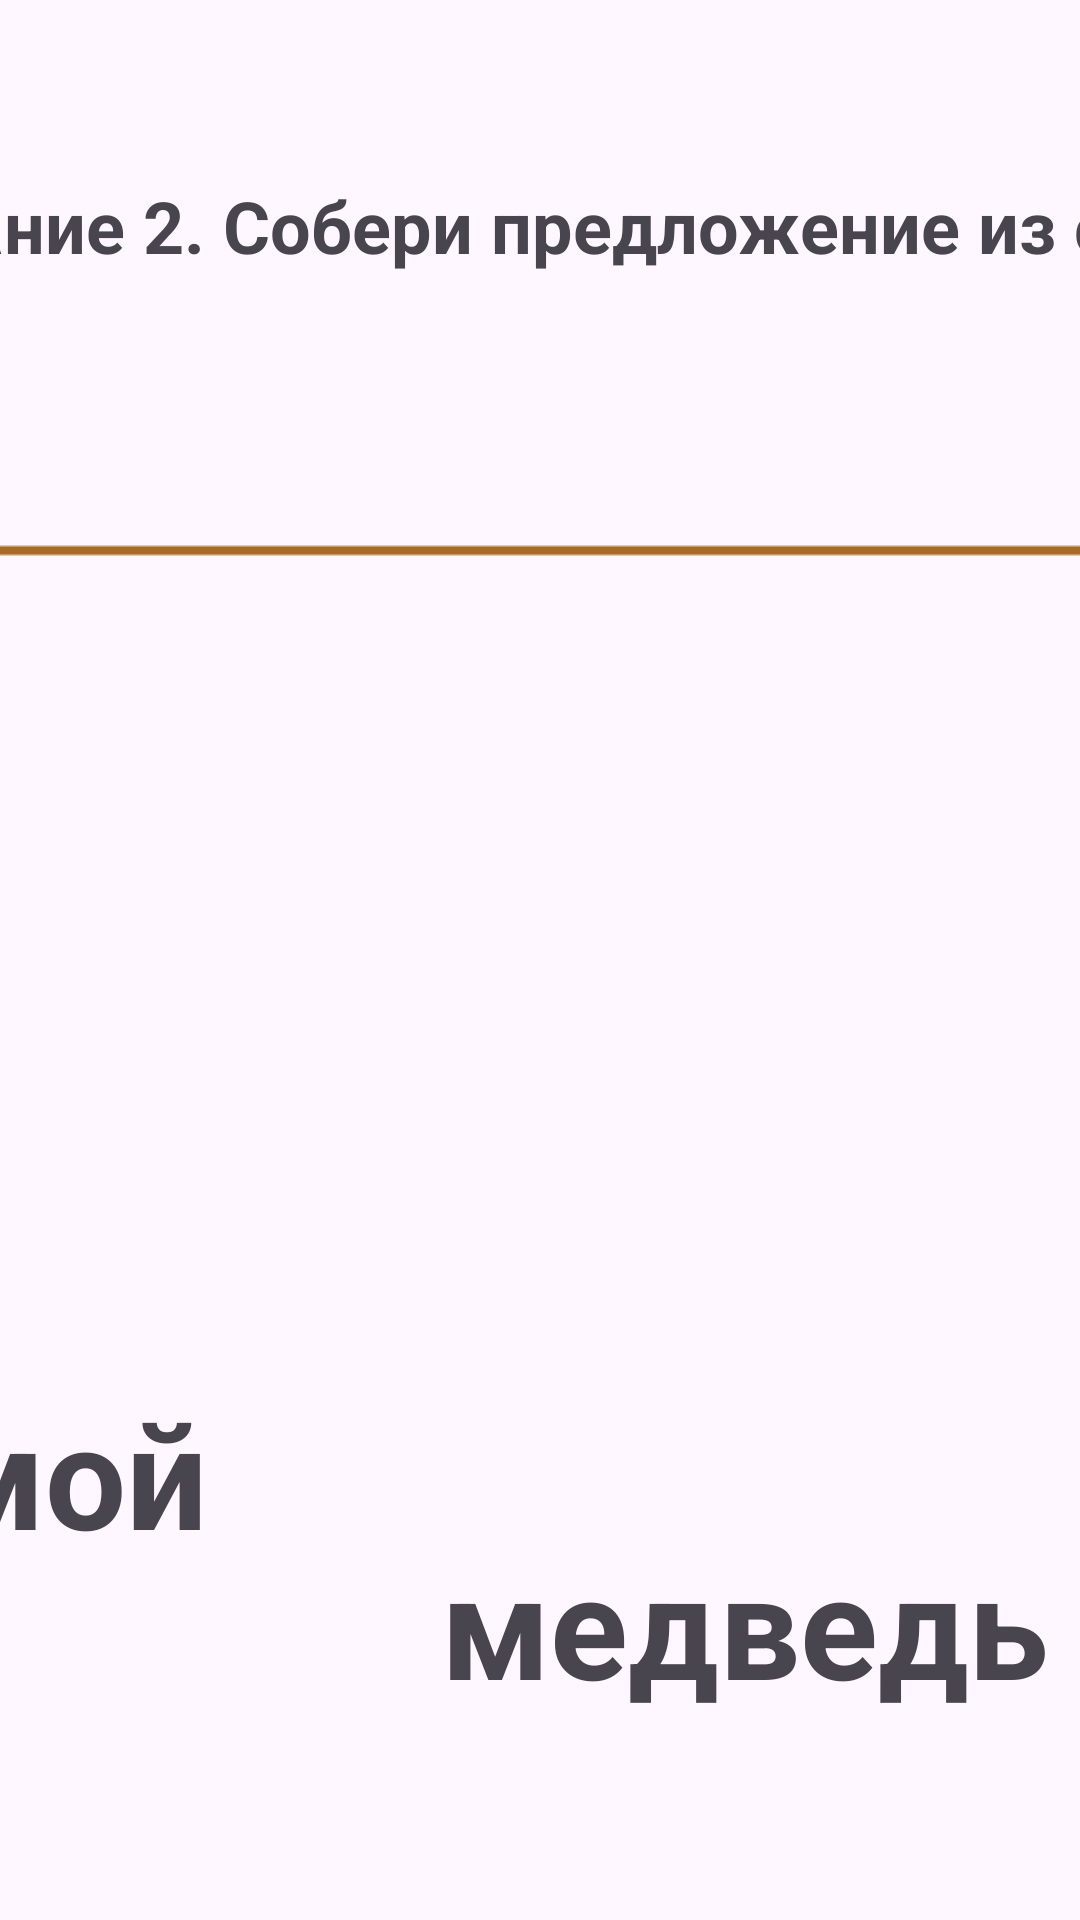

Android layout source for this screen:
<!-- AndroidManifest.xml: application theme Theme.SpeechTeraphyMysteryGame -->
<!-- res/layout/activity_part_two.xml -->
<?xml version="1.0" encoding="utf-8"?>
<androidx.constraintlayout.widget.ConstraintLayout xmlns:android="http://schemas.android.com/apk/res/android"
    xmlns:app="http://schemas.android.com/apk/res-auto"
    xmlns:tools="http://schemas.android.com/tools"
    android:layout_width="match_parent"
    android:layout_height="match_parent"
    tools:context=".PartTwo">

    <FrameLayout
        android:id="@+id/container1"
        android:layout_width="1229dp"
        android:layout_height="723dp"
        android:layout_marginStart="16dp"
        android:layout_marginTop="26dp"
        android:layout_marginEnd="16dp"
        android:layout_marginBottom="26dp"
        app:layout_constraintBottom_toBottomOf="parent"
        app:layout_constraintEnd_toEndOf="parent"
        app:layout_constraintStart_toStartOf="parent"
        app:layout_constraintTop_toTopOf="parent">

        <TextView
            android:id="@+id/text1"
            android:layout_width="164dp"
            android:layout_height="75dp"
            android:layout_marginLeft="120dp"
            android:layout_marginTop="550dp"
            android:gravity="center_horizontal"
            android:text="спит"
            android:textSize="48sp"
            android:textStyle="bold" />

        <TextView
            android:id="@+id/text2"
            android:layout_width="164dp"
            android:layout_height="75dp"
            android:layout_marginLeft="350dp"
            android:layout_marginTop="500dp"
            android:gravity="center_horizontal"
            android:text="зимой"
            android:textSize="48sp"
            android:textStyle="bold" />

        <TextView
            android:id="@+id/text3"
            android:layout_width="224dp"
            android:layout_height="75dp"
            android:layout_marginLeft="570dp"
            android:layout_marginTop="550dp"
            android:gravity="center_horizontal"
            android:text="медведь"
            android:textSize="48sp"
            android:textStyle="bold" />

        <TextView
            android:id="@+id/text4"
            android:layout_width="224dp"
            android:layout_height="75dp"
            android:layout_marginLeft="850dp"
            android:layout_marginTop="500dp"
            android:gravity="center_horizontal"
            android:text="в берлоге"
            android:textSize="48sp"
            android:textStyle="bold" />

        <ImageView
            android:id="@+id/imageView"
            android:layout_width="wrap_content"
            android:layout_height="wrap_content"
            android:layout_marginLeft="100dp"
            android:layout_marginTop="200dp"
            app:srcCompat="@drawable/line" />

        <FrameLayout
            android:id="@+id/trigger"
            android:layout_width="1002dp"
            android:layout_height="135dp"
            android:layout_marginLeft="100dp"
            android:layout_marginTop="130dp">

        </FrameLayout>

        <TextView
            android:id="@+id/text2a"
            android:layout_width="164dp"
            android:layout_height="75dp"
            android:layout_marginLeft="220dp"
            android:layout_marginTop="160dp"
            android:gravity="center_horizontal"
            android:text="Зимой"
            android:textSize="48sp"
            android:visibility="invisible" />

        <TextView
            android:id="@+id/text3a"
            android:layout_width="224dp"
            android:layout_height="75dp"
            android:layout_marginLeft="380dp"
            android:layout_marginTop="160dp"
            android:gravity="center_horizontal"
            android:text="медведь"
            android:textSize="48sp"
            android:visibility="invisible" />

        <TextView
            android:id="@+id/text1a"
            android:layout_width="164dp"
            android:layout_height="75dp"
            android:layout_marginLeft="575dp"
            android:layout_marginTop="160dp"
            android:gravity="center_horizontal"
            android:text="спит"
            android:textSize="48sp"
            android:visibility="invisible" />

        <TextView
            android:id="@+id/text4a"
            android:layout_width="263dp"
            android:layout_height="75dp"
            android:layout_marginLeft="710dp"
            android:layout_marginTop="160dp"
            android:gravity="center_horizontal"
            android:text="в берлоге."
            android:textSize="48sp"
            android:visibility="invisible" />

        <TextView
            android:id="@+id/textView7"
            android:layout_width="485dp"
            android:layout_height="43dp"
            android:layout_marginLeft="370dp"
            android:layout_marginTop="100dp"
            android:gravity="center_horizontal"
            android:text="Задание 2. Собери предложение из слов"
            android:textSize="24sp"
            android:textStyle="bold" />

    </FrameLayout>
</androidx.constraintlayout.widget.ConstraintLayout>
<!-- resources referenced by this layout -->
<resources>
  <!-- drawable line: png bitmap (drawable, 2320 bytes) -->
  <style name="Theme.SpeechTeraphyMysteryGame" parent="Base.Theme.SpeechTeraphyMysteryGame" />
  <style name="Base.Theme.SpeechTeraphyMysteryGame" parent="Theme.Material3.DayNight.NoActionBar">
          <item name="android:statusBarColor" tools:targerApi="l">@color/AccentColor</item>
      </style>
  <color name="AccentColor">#FFA86A27</color>
</resources>
